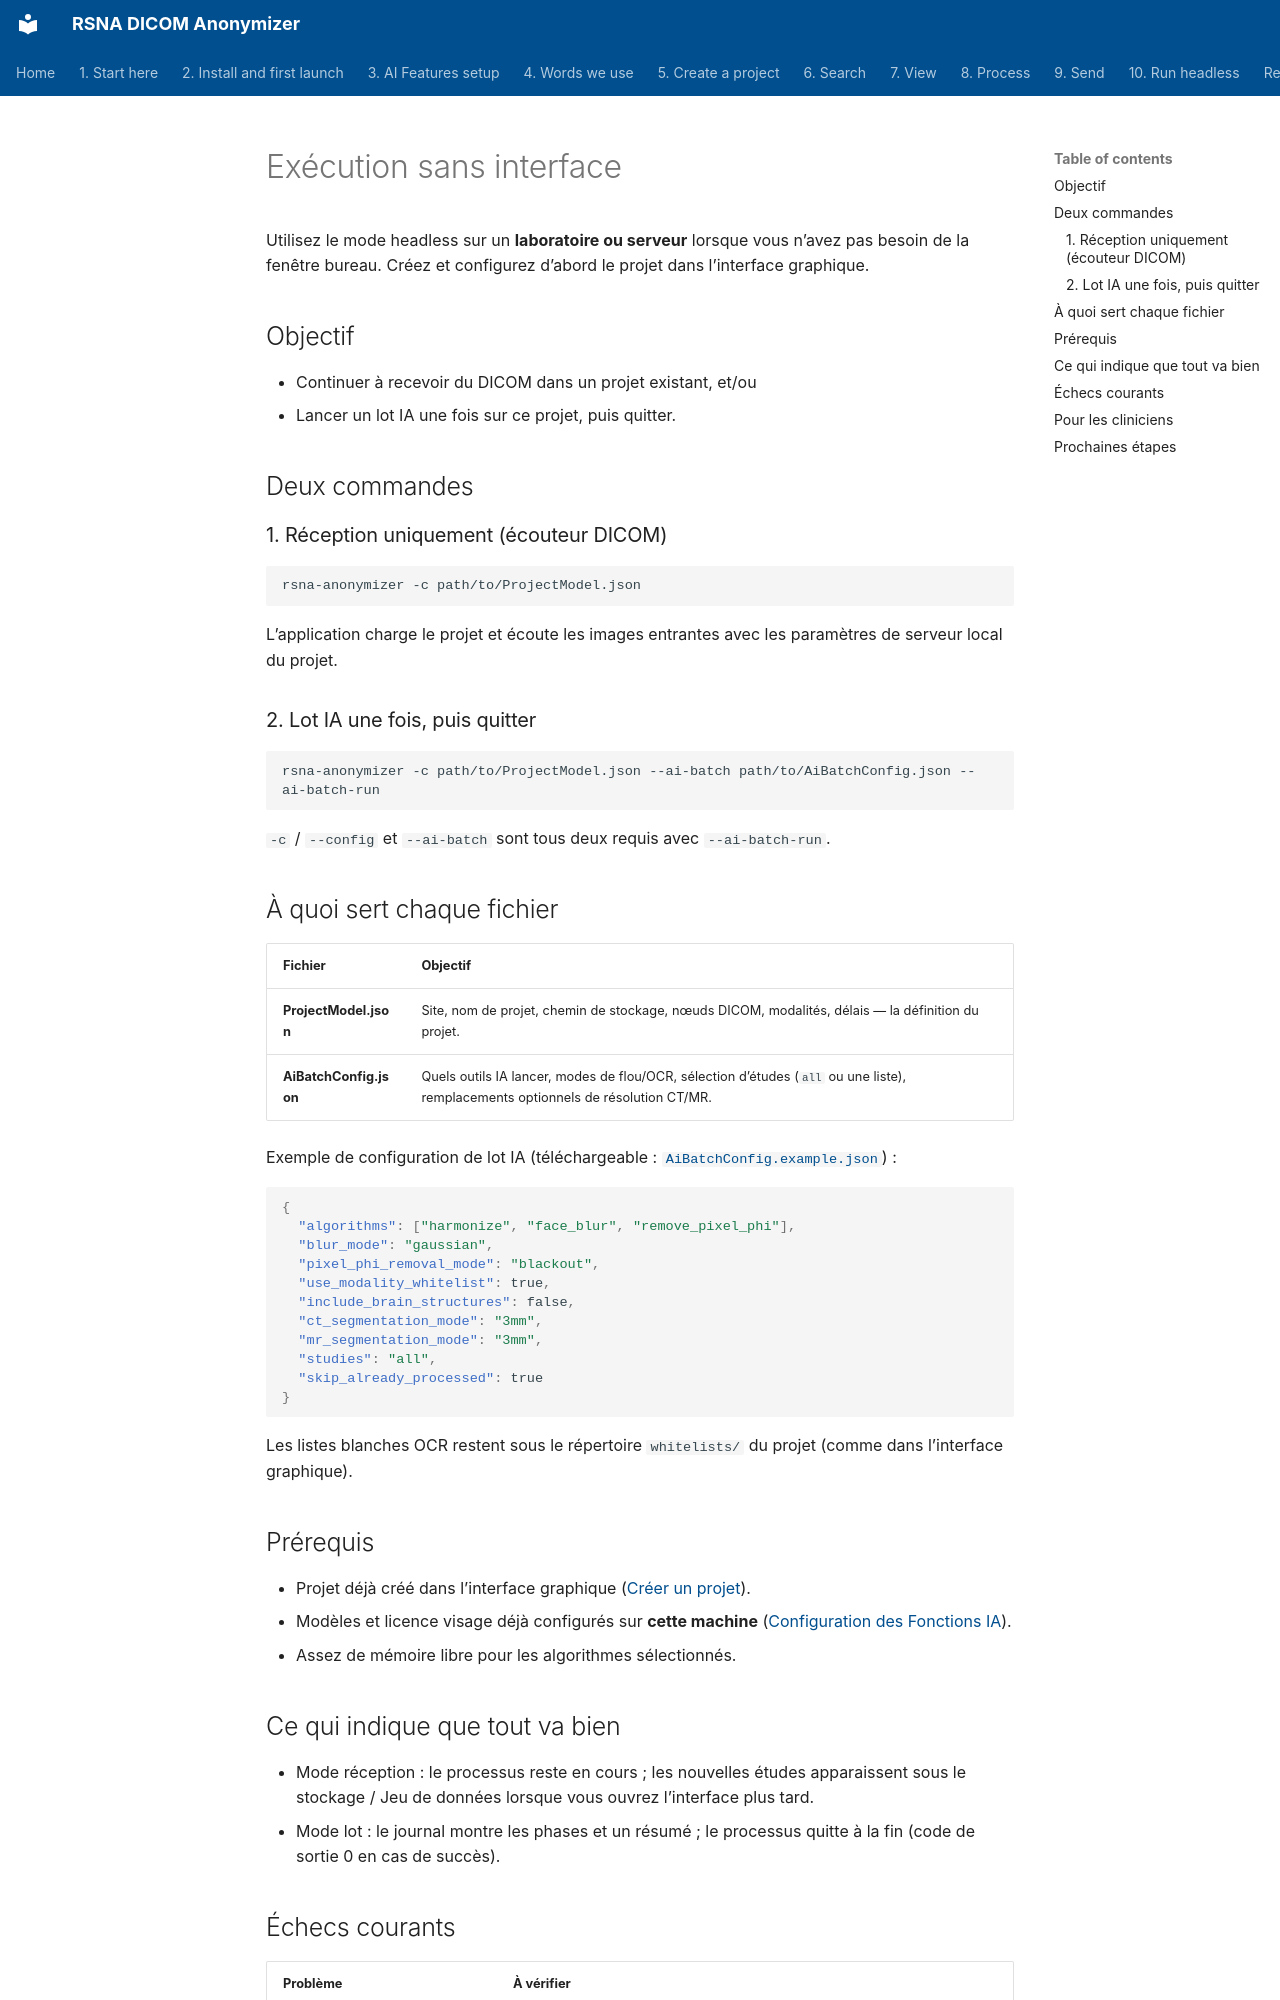

repository: RSNA/anonymizer · page: fr/10-headless/index.html · generator: mkdocs

# Exécution sans interface

Utilisez le mode headless sur un **laboratoire ou serveur** lorsque vous n’avez pas besoin de la fenêtre bureau. Créez et configurez d’abord le projet dans l’interface graphique.

## Objectif

- Continuer à recevoir du DICOM dans un projet existant, et/ou
- Lancer un lot IA une fois sur ce projet, puis quitter.

## Deux commandes

### 1. Réception uniquement (écouteur DICOM)

```bash
rsna-anonymizer -c path/to/ProjectModel.json
```

L’application charge le projet et écoute les images entrantes avec les paramètres de serveur local du projet.

### 2. Lot IA une fois, puis quitter

```bash
rsna-anonymizer -c path/to/ProjectModel.json --ai-batch path/to/AiBatchConfig.json --ai-batch-run
```

`-c` / `--config` et `--ai-batch` sont tous deux requis avec `--ai-batch-run`.

## À quoi sert chaque fichier

| Fichier | Objectif |
| --- | --- |
| **ProjectModel.json** | Site, nom de projet, chemin de stockage, nœuds DICOM, modalités, délais — la définition du projet. |
| **AiBatchConfig.json** | Quels outils IA lancer, modes de flou/OCR, sélection d’études (`all` ou une liste), remplacements optionnels de résolution CT/MR. |

Exemple de configuration de lot IA (téléchargeable : [`AiBatchConfig.example.json`](AiBatchConfig.example.json)) :

```json
{
  "algorithms": ["harmonize", "face_blur", "remove_pixel_phi"],
  "blur_mode": "gaussian",
  "pixel_phi_removal_mode": "blackout",
  "use_modality_whitelist": true,
  "include_brain_structures": false,
  "ct_segmentation_mode": "3mm",
  "mr_segmentation_mode": "3mm",
  "studies": "all",
  "skip_already_processed": true
}
```

Les listes blanches OCR restent sous le répertoire `whitelists/` du projet (comme dans l’interface graphique).

## Prérequis

- Projet déjà créé dans l’interface graphique ([Créer un projet](../05-create-project/)).
- Modèles et licence visage déjà configurés sur **cette machine** ([Configuration des Fonctions IA](../03-ai-features-setup)).
- Assez de mémoire libre pour les algorithmes sélectionnés.

## Ce qui indique que tout va bien

- Mode réception : le processus reste en cours ; les nouvelles études apparaissent sous le stockage / Jeu de données lorsque vous ouvrez l’interface plus tard.
- Mode lot : le journal montre les phases et un résumé ; le processus quitte à la fin (code de sortie 0 en cas de succès).
